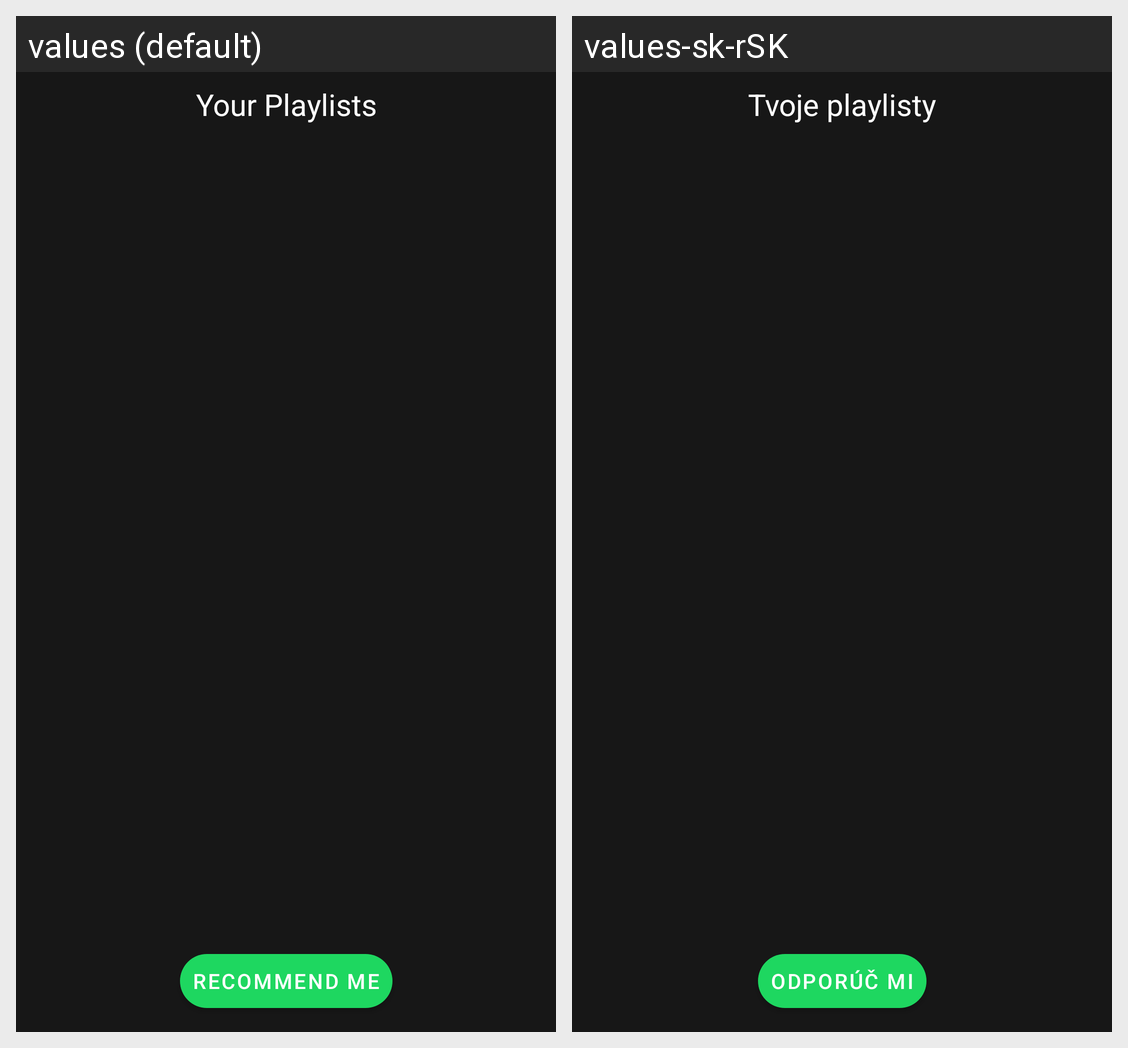

Strings drawn on this Android screen and how each of the app's shown locales translates them:
Android screen res/layout/playlists_layout.xml rendered under 2 locales, left to right: values (default), values-sk-rSK. Device: Nexus 5 (rendered at 1080×1920; each locale shown at half size, 540×960, under a caption strip naming it); theme AppTheme.
Strings drawn on this screen, with the default value and each locale's value (text and hints the layout hard-codes, and strings that could not be matched under every locale, appear in the picture but are not listed):

yourPlaylists
  values: Your Playlists
  values-sk-rSK: Tvoje playlisty

recommend
  values: RECOMMEND ME
  values-sk-rSK: ODPORÚČ MI
